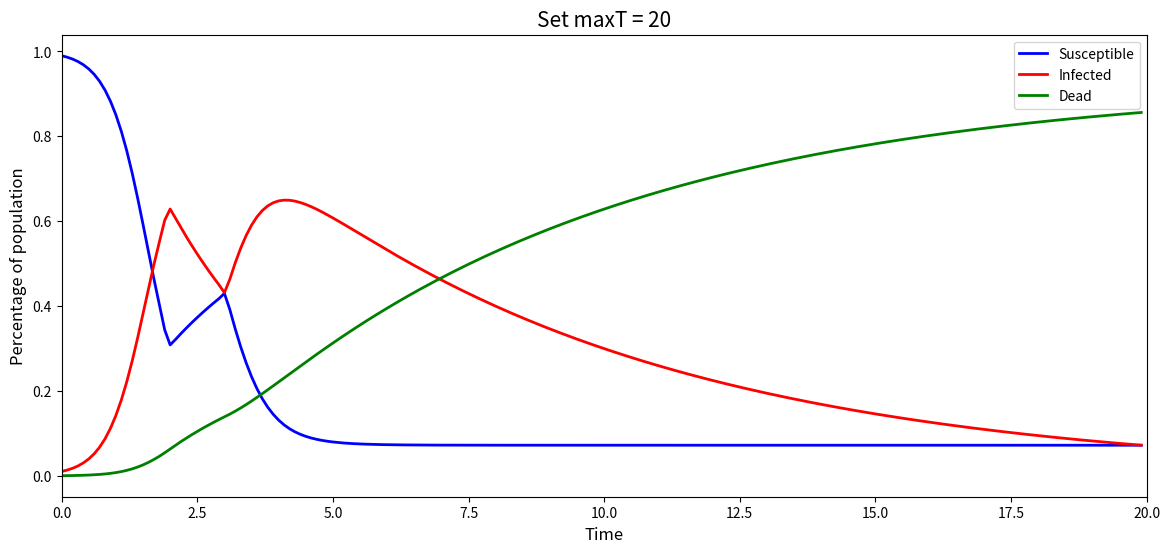

This figure's Python source:
# -*- coding: utf-8 -*-
"""
Created on Thu May 14 20:25:46 2020

[redacted]
"""

# -*- coding: utf-8 -*-
"""
Created on Thu May 14 20:16:42 2020

[redacted]
"""

import numpy as np
import pandas as pd
from matplotlib import pyplot as plt
from scipy.integrate import solve_ivp

## Set up some initial conditions

# Population of size 1, i.e. 100% (N is between 0 and 1)
N = 1

# Assume some Infected people (1% are Infected)
Istart = 0.01

# Assume some people are Susceptible
Sstart = N - Istart

# Nobody yet has Recovered
Rstart = 0

#print(f"Starting conditions: N = {N}, S = {Sstart}, I = {Istart}, R = {Rstart}")

## For now, fix these "rate" variables

# transm = Transmission/infection rate, how quickly the disease gets transmitted.
transm = 3.2

# recov = Recovery rate, how quickly people recover, this should be
# smaller as it takes people longer to recover from a disease.
death = 0.14417
recov = 1 - death

# maxT = How long we're going to let the model run for.
maxT = 0.5

## Let's write these in Python.


def dS_dT(S, I, transm, recov):
    """The rate of change of Susceptibles over time.
    
    Args:
        S (float): Total who are Susceptible.
        I (float): Total who are Infected.
        transm (float): transmission rate.
    
    Returns:
        float: rate of change of Suscpetibles.
    
    Examples:
        
        >> dS_dT(S=0.99, I=0.01, transm=3.2)
        -0.03168
    """
    # Negative because rate will go down as more Susceptible people get Infected.
    return -transm * S * I + recov * I


def dI_dT(S, I, transm, recov, death):
    """The rate of change of Infected people over time.
    
    Args:
        S (float): Total who are Susceptible.
        I (float): Total who are Infected.
        transm (float): transmission rate.
        recov (float): recovery rate.
    
    Returns:
        float: rate of change of Infected.
    
    Examples:
    
        >> dI_dT(S=0.99, I=0.01, transm=3.2, recov=0.23)
        0.02938
    """
    return (
        transm * S * I  # If people were Susceptible, they'll become Infected next.
        - recov * I  # The more people become Infected, the more people can Recover.
        - death * I
    )


def dD_dT(I, death):
    """The rate of change of Recovered people over time.
    
    Args:
        I (float): Total who are Infected.
        recov (float): recovery rate.
    
    Returns:
        float: rate of change of Recovered.
    
    Examples:
    
        >> dR_dT(I=0.01, recov=0.23)
        0.0023
    """
    return death * I  # Anyone who's Infected can Recover.

def SIR(t, y):
    """
    This function specifies a system of differential equations to be solved,
    and their parameters. We will pass this to the solve_ivp [1]_ function
    from the scipy library.
    
    Args:
        t (float): time step.
        y (list):  parameters, in this case a list containing [S, I, R, transm, recov].
        
    Returns:
        list: Calculated values [S, I, R, transm, recov]
    
    Examples:
        
        >>> SIR(t=0, y=[0.99, 0.01, 0.0, 3.2, 0.23])
        [-0.03168, 0.02938, 0.0023]
    
    .. [1] https://docs.scipy.org/doc/scipy/reference/generated/scipy.integrate.solve_ivp.html
    """
    S, I, D = y
    return [
        dS_dT(S, I, transm, recov),
        dI_dT(S, I, transm, death, recov),
        dD_dT(I, death),
    ]


solution = solve_ivp(
    fun=SIR,  # input function
    t_span=[0, maxT],  # start at time 0 and continue until we get to maxT
    t_eval=np.arange(0, maxT, 0.1),  # points at which to store the computed solutions
    y0=[Sstart, Istart, Rstart],  # initial conditions
)
solution

def plot_curves(solution, xlim=[0, 10], title=None, add_background=True):
    """Helper function that takes a solution and optionally visualises it
       using official Numberphile brown paper.
    
    Args:
        solution (scipy.integrate._ivp.ivp.OdeResult): Output of solve_ivp() function.
        xlim (list): x-axis limits in format [min, max].
        title (str): Optional graph title.
        add_background (bool): Add Numberphile brown paper background?
    
    Returns:
        matplotlib graph of SIR model curves.
    
    Examples:
    
        >>> solution = solve_ivp(SIR, t_span=[0, maxT], t_eval=np.arange(0, maxT, 0.1),
                                 y0=[Sstart, Istart, Rstart])
        >>> plot_curves(solution, title="The SIR Model of disease spread")
    """
    # Set up plot
    fig, ax = plt.subplots(figsize=(14, 6))
    plt.title(title, fontsize=15)
    plt.xlabel("Time", fontsize=12)
    plt.ylabel("Percentage of population", fontsize=12)
    # Create DataFrame
    df = pd.DataFrame(
        solution.y.T,
        columns=["Susceptible", "Infected", "Dead"],
        index=solution.t,
    )
    # Make the plot
    plot = df.plot(color=["blue", "red", "green"], lw=2, ax=ax)
    plot.set_xlim(xlim[0], xlim[1])
    # Add background?
    #if add_background:
        #plot.imshow(
            #background,
            #aspect=plot.get_aspect(),
            #extent=plot.get_xlim() + plot.get_ylim(),
            #zorder=1,
        #)


#plot_curves(solution, title="The SIR Model of disease spread")

def solve_and_plot(
    Istart=0.01,
    Rstart=0,
    transm=3.2,
    recov=0.23,
    maxT=20,
    title=None,
    add_background=False,
):
    """Helper function so we can play around with the parameters using the interact ipywidget.
    
    Args:
        Istart (float): Starting value for Infected (as percent of population).
        Rstart (float): Starting value for Recovered (as percent of population).
        transm (float): transmission rate.
        recov (float): recovery rate.
        maxT (int): maximum time step.
        title (str): Optional graph title.
        add_background (bool): Optionally add Numberphile background.
    
    Returns:
        matplotlib graph of SIR model curves.
    
    Examples:
    
        >>> solve_and_plot(maxT=20, title="Set maxT = 20")
    """


    N = 1
    Sstart = N - Istart

    def SIR(t, y):
        """We need to redefine this inside solve_and_plot() otherwise it
           won't pick up any changes to transm or recov.
        """
        
        if 2<=t<=3:
            Quaren = 0.001 * transm
        else:
            Quaren = transm

        
        S, I, D = y
        return [
            dS_dT(S, I, Quaren, recov),
            dI_dT(S, I, Quaren, death, recov),
            dD_dT(I, death),
        ]

    solution = solve_ivp(
        fun=SIR,
        t_span=[0, maxT],
        t_eval=np.arange(0, maxT, 0.1),
        y0=[Sstart, Istart, Rstart],
    )
    plot_curves(solution, xlim=[0, maxT], title=title, add_background=add_background)


# Let's set maxT to 20 to see how things pan out
solve_and_plot(maxT=20, title="Set maxT = 20")


